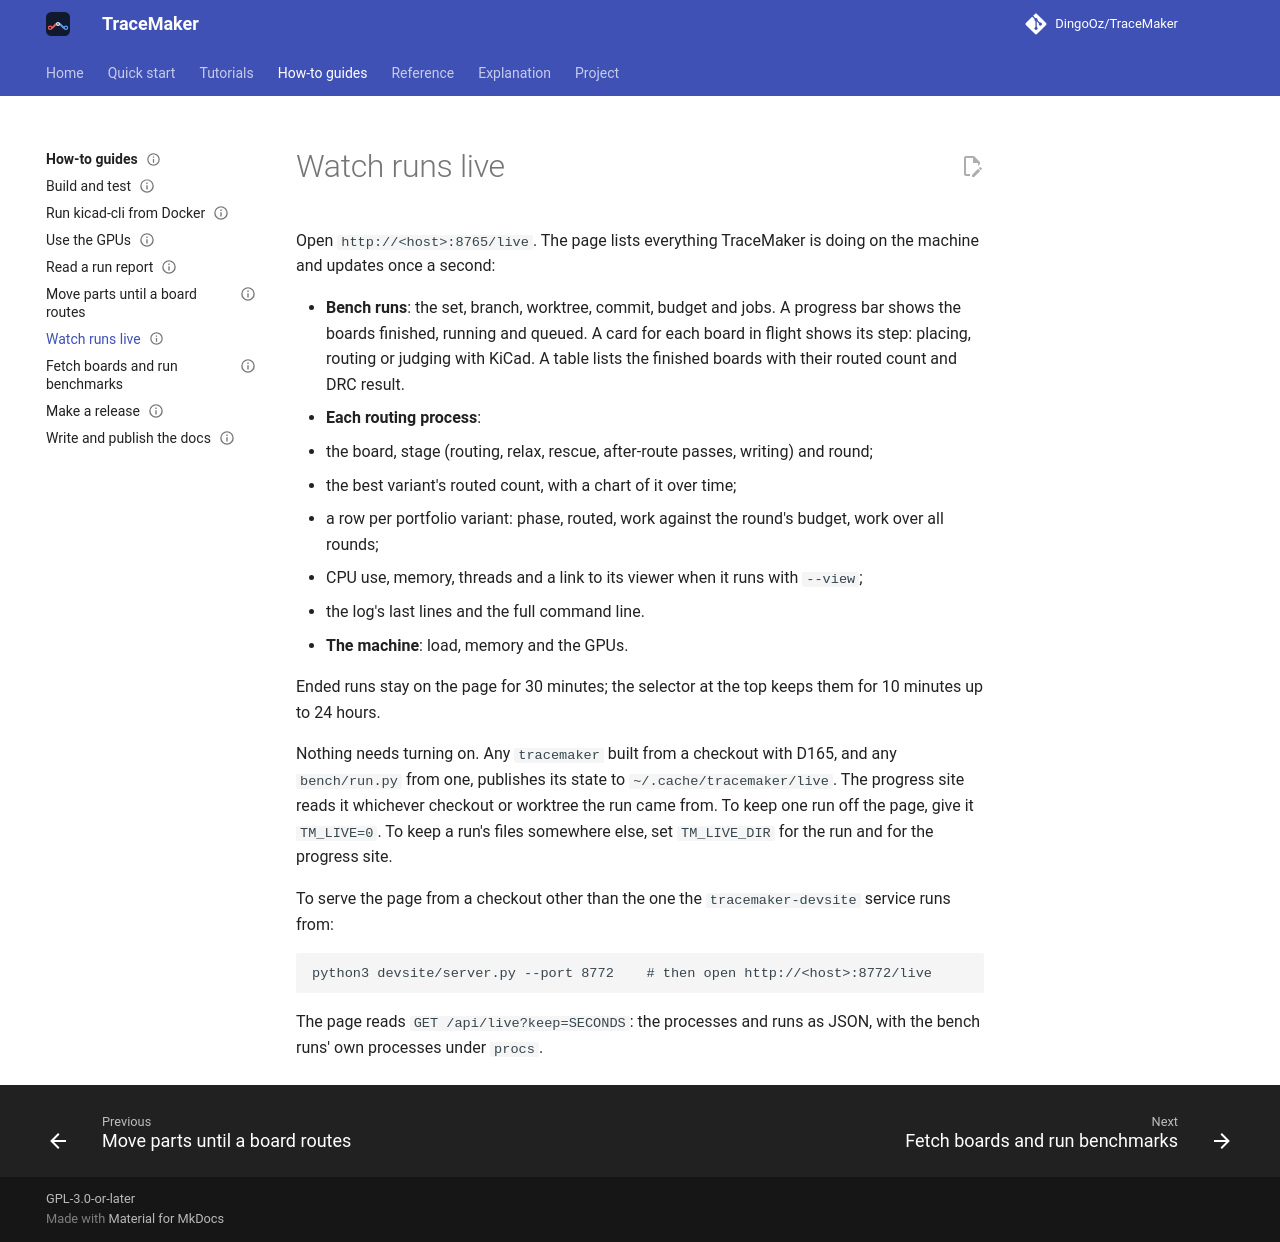

repository: DingoOz/TraceMaker · page: dev/how-to/live-page/index.html · generator: mkdocs

---
status: current
code: [src/core/live.hpp, src/core/live.cpp, bench/live_run.py, devsite/livefeed.py, devsite/static/live.html]
---

# Watch runs live

Open `http://<host>:8765/live`. The page lists everything TraceMaker is doing on the machine and updates once a second:

- **Bench runs**: the set, branch, worktree, commit, budget and jobs. A progress bar shows the boards finished, running and
  queued. A card for each board in flight shows its step: placing, routing or judging with KiCad. A table lists the finished
  boards with their routed count and DRC result.
- **Each routing process**:
  - the board, stage (routing, relax, rescue, after-route passes, writing) and round;
  - the best variant's routed count, with a chart of it over time;
  - a row per portfolio variant: phase, routed, work against the round's budget, work over all rounds;
  - CPU use, memory, threads and a link to its viewer when it runs with `--view`;
  - the log's last lines and the full command line.
- **The machine**: load, memory and the GPUs.

Ended runs stay on the page for 30 minutes; the selector at the top keeps them for 10 minutes up to 24 hours.

Nothing needs turning on. Any `tracemaker` built from a checkout with D165, and any `bench/run.py` from one, publishes its state
to `~/.cache/tracemaker/live`. The progress site reads it whichever checkout or worktree the run came from. To keep one run
off the page, give it `TM_LIVE=0`. To keep a run's files somewhere else, set `TM_LIVE_DIR` for the run and for the progress site.

To serve the page from a checkout other than the one the `tracemaker-devsite` service runs from:

```
python3 devsite/server.py --port 8772    # then open http://<host>:8772/live
```

The page reads `GET /api/live?keep=SECONDS`: the processes and runs as JSON, with the bench runs' own processes under `procs`.
